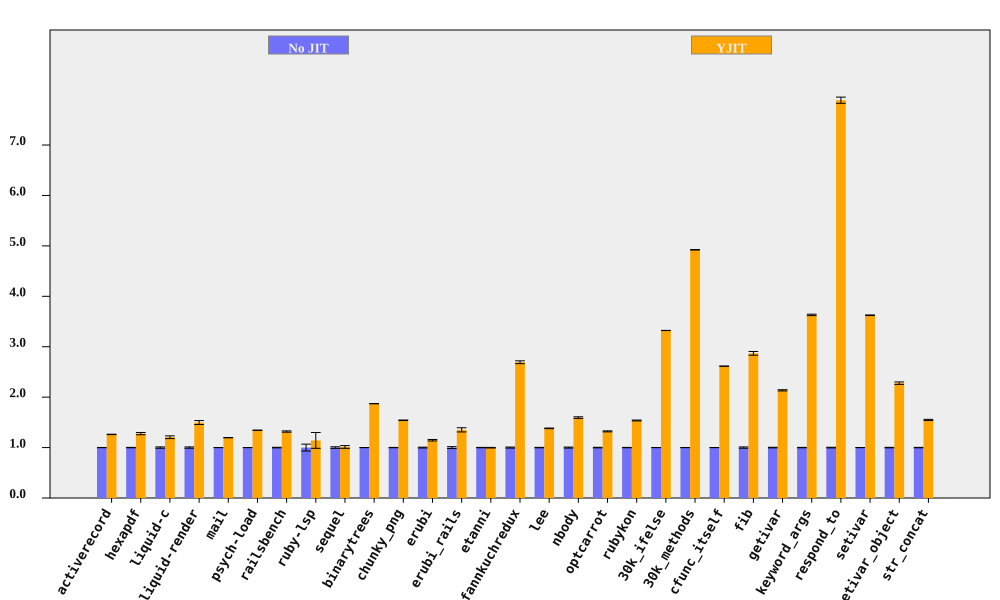

The data file committed next to this chart (first rows):
bench, No JIT (ms), No JIT RSD, YJIT (ms), YJIT RSD, YJIT spd, YJIT spd RSD, % in YJIT
activerecord, 420.8, 0.2158, 333.6, 0.2323, 1.261, 0.317, 89.76
hexapdf, 8186, 0.3995, 6411, 1.708, 1.277, 1.754, 89.57
liquid-c, 234.3, 1.32, 194.4, 1.802, 1.205, 2.234, 93.09
liquid-render, 562.9, 1.317, 376.2, 2.267, 1.497, 2.622, 87.6
mail, 452.6, 0.08776, 378.3, 0.2326, 1.197, 0.2486, 99.01
psych-load, 7374, 0.1409, 5488, 0.09159, 1.344, 0.168, 99.99
railsbench, 7415, 0.5668, 5626, 0.7962, 1.318, 0.9773, 93.33
ruby-lsp, 220.6, 6.807, 193.1, 11.92, 1.142, 13.73, 71.85
sequel, 393.2, 1.562, 388.5, 2.151, 1.012, 2.658, 82.39
binarytrees, 990.4, 0.09057, 529.4, 0.1175, 1.871, 0.1483, 100
chunky_png, 2363, 0.3226, 1533, 0.05102, 1.542, 0.3266, 100
erubi, 643.5, 0.8007, 561.6, 1.021, 1.146, 1.298, 100
erubi_rails, 63.07, 1.811, 46.66, 2.477, 1.352, 3.069, 92.06
etanni, 914.4, 0.3724, 916.5, 0.4545, 0.9976, 0.5876, 7.029
fannkuchredux, 5653, 1.029, 2100, 0.07271, 2.692, 1.031, 90.57
lee, 3138, 0.4432, 2272, 0.1107, 1.381, 0.4568, 99.97
nbody, 287.7, 0.9809, 180.4, 0.08101, 1.595, 0.9842, 100
optcarrot, 19513, 0.5779, 14765, 0.4887, 1.322, 0.7568, 96.62
rubykon, 32100, 0.3615, 20886, 0.3971, 1.537, 0.537, 99.77
30k_ifelse, 6412, 0.0546, 1930, 0.01938, 3.323, 0.05794, 99.99
30k_methods, 19096, 0.0888, 3879, 0.06201, 4.923, 0.1083, 100
cfunc_itself, 270.2, 0.07726, 103.4, 0.01267, 2.614, 0.0783, 100
fib, 548.2, 1.291, 191.1, 0.006566, 2.869, 1.291, 100
getivar, 229.5, 0.5694, 107.5, 0.007525, 2.135, 0.5695, 95.53
keyword_args, 693.6, 0.3938, 191, 0.007828, 3.631, 0.3938, 100
respond_to, 786.9, 0.6242, 99.74, 0.4634, 7.889, 0.7774, 100
setivar, 181.4, 0.1758, 50.04, 0.013, 3.624, 0.1763, 98.43
setivar_object, 290.4, 0.4753, 127.5, 0.9442, 2.277, 1.057, 95.21
str_concat, 164.9, 0.4064, 106.5, 0.6442, 1.548, 0.7617, 99.97
